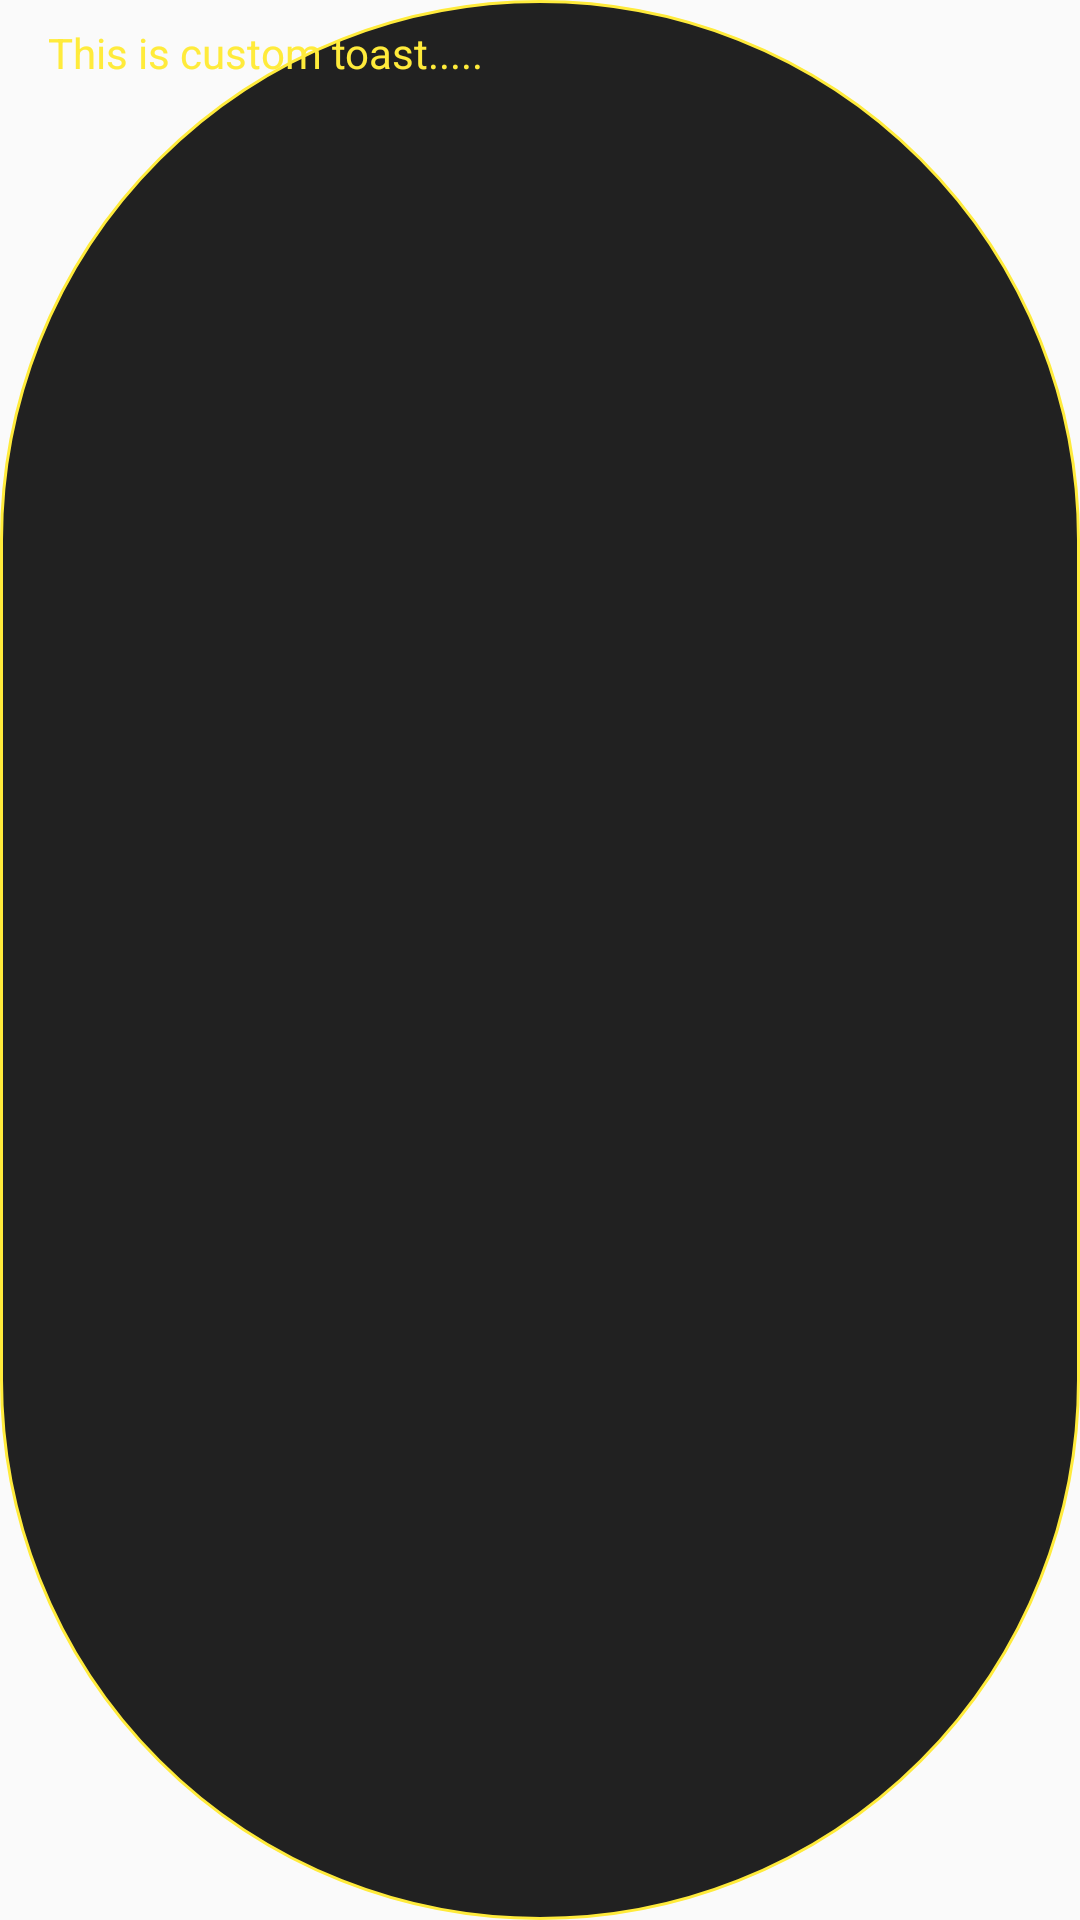

Reconstruct the res/layout file that produces this screen, plus the resources it refers to.
<!-- AndroidManifest.xml: application theme FullscreenTheme -->
<!-- res/layout/custom_toast_vew.xml -->
<LinearLayout xmlns:android="http://schemas.android.com/apk/res/android"
    android:id="@+id/toast_layout_root"
    android:layout_width="wrap_content"
    android:layout_height="wrap_content"
    android:background="@drawable/round_boder_back_ground"
    android:paddingBottom="8dp"
    android:paddingLeft="16dp"
    android:paddingRight="16dp"
    android:paddingTop="8dp">

    <TextView
        android:id="@+id/text"
        android:layout_width="wrap_content"
        android:layout_height="wrap_content"
        android:text="This is custom toast....."
        android:textColor="@color/colorAccent" />
</LinearLayout>
<!-- resources referenced by this layout -->
<resources>
  <color name="colorAccent">#FFEB3B</color>
  <!-- drawable round_boder_back_ground (drawable) -->
  <?xml version="1.0" encoding="utf-8"?>
  <shape xmlns:android="http://schemas.android.com/apk/res/android"
      android:shape="rectangle">
      <corners android:radius="200dp" />
      <solid android:color="@color/colorPrimary" />
      <stroke
          android:width="1dp"
          android:color="@color/colorAccent" />
  </shape>
  <style name="FullscreenTheme" parent="AppTheme">
          <item name="windowActionBar">false</item>
          <item name="windowNoTitle">true</item>
      </style>
  <color name="colorPrimary">#212121</color>
  <style name="AppTheme" parent="Theme.AppCompat.Light.DarkActionBar">
          
          <item name="colorPrimary">@color/colorPrimary</item>
          <item name="colorPrimaryDark">@color/colorPrimaryDark</item>
          <item name="colorAccent">@color/colorAccent</item>
      </style>
  <color name="colorPrimaryDark">#212121</color>
</resources>
